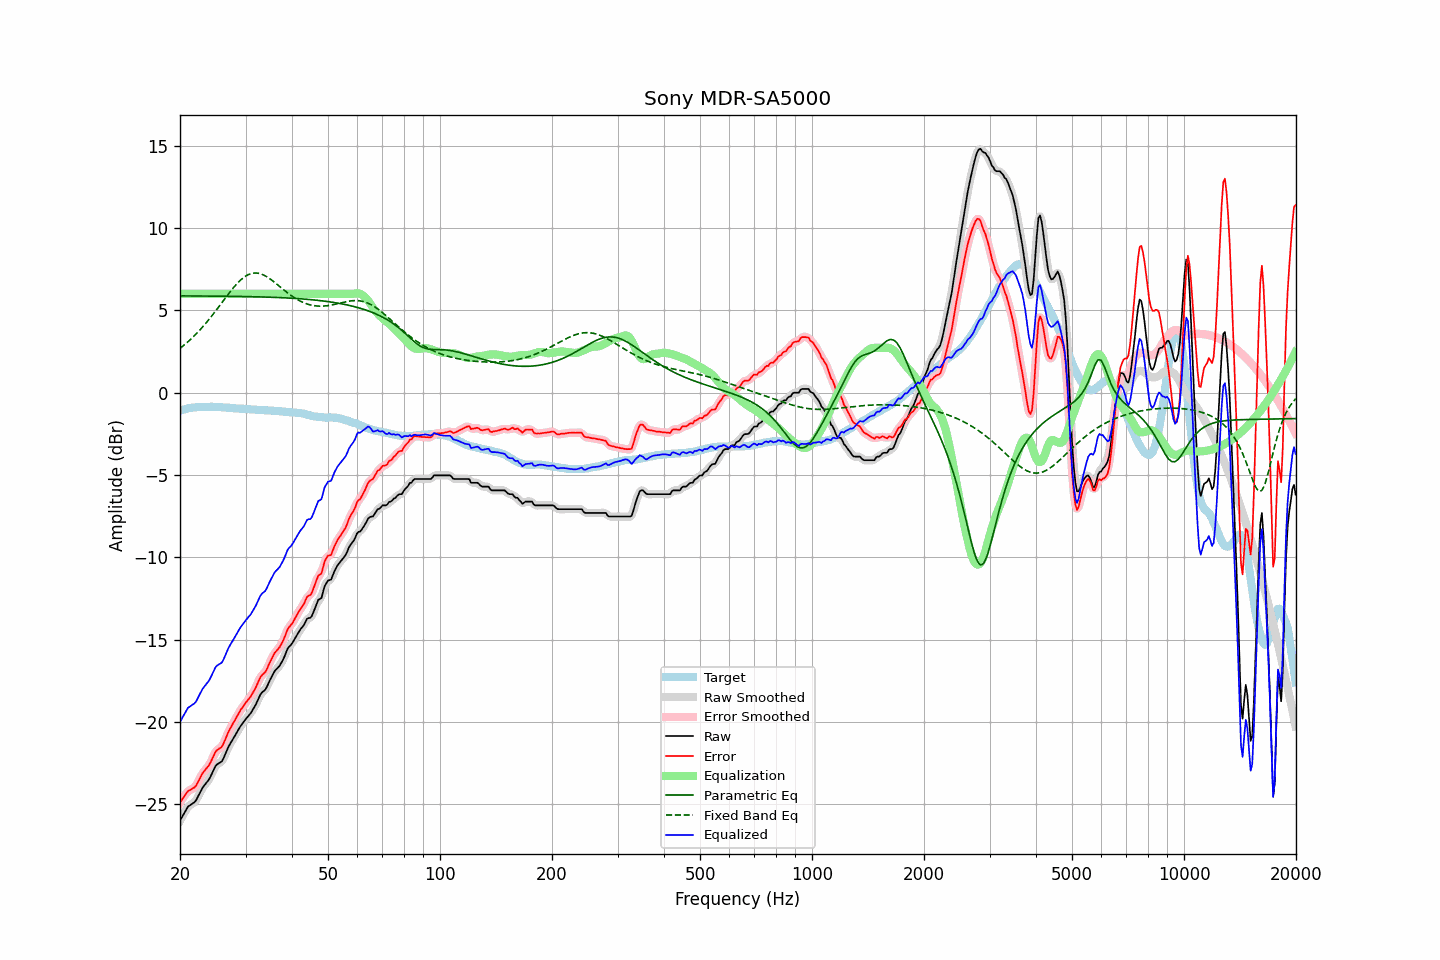

Values plotted in this chart, from the file beside it:
frequency, raw, error, smoothed, error_smoothed, equalization, parametric_eq, fixed_band_eq, equalized_raw, equalized_smoothed, target
20.00, -25.98, -24.88, -26.00, -24.89, 6.00, 5.88, 2.69, -19.98, -20.00, -1.11
20.20, -25.81, -24.75, -25.80, -24.73, 6.00, 5.88, 2.77, -19.81, -19.80, -1.07
20.40, -25.64, -24.60, -25.62, -24.59, 6.00, 5.88, 2.84, -19.64, -19.62, -1.04
20.61, -25.48, -24.47, -25.46, -24.45, 6.00, 5.88, 2.93, -19.48, -19.46, -1.01
20.81, -25.29, -24.31, -25.29, -24.32, 6.00, 5.87, 3.01, -19.29, -19.29, -0.98
21.02, -25.13, -24.18, -25.16, -24.21, 6.00, 5.87, 3.10, -19.13, -19.16, -0.95
21.23, -25.07, -24.14, -25.06, -24.13, 6.00, 5.87, 3.18, -19.07, -19.06, -0.93
21.44, -25.00, -24.08, -25.00, -24.08, 6.00, 5.87, 3.27, -19.00, -19.00, -0.92
21.66, -24.93, -24.02, -24.95, -24.04, 6.00, 5.87, 3.37, -18.93, -18.95, -0.91
21.87, -24.87, -23.97, -24.86, -23.96, 6.00, 5.87, 3.46, -18.87, -18.86, -0.90
22.09, -24.75, -23.86, -24.73, -23.84, 6.00, 5.87, 3.56, -18.75, -18.73, -0.89
22.31, -24.56, -23.68, -24.57, -23.69, 6.00, 5.87, 3.66, -18.56, -18.57, -0.88
22.54, -24.38, -23.49, -24.37, -23.49, 6.00, 5.87, 3.77, -18.38, -18.37, -0.88
22.76, -24.18, -23.30, -24.18, -23.30, 6.00, 5.87, 3.87, -18.18, -18.18, -0.88
22.99, -23.99, -23.11, -24.01, -23.13, 6.00, 5.87, 3.98, -17.99, -18.01, -0.88
23.22, -23.86, -22.99, -23.86, -22.99, 6.00, 5.87, 4.09, -17.86, -17.86, -0.87
23.45, -23.74, -22.87, -23.74, -22.87, 6.00, 5.87, 4.21, -17.74, -17.74, -0.87
23.69, -23.61, -22.75, -23.62, -22.76, 6.00, 5.87, 4.33, -17.61, -17.62, -0.86
23.92, -23.49, -22.63, -23.47, -22.61, 6.00, 5.87, 4.44, -17.49, -17.47, -0.86
24.16, -23.31, -22.46, -23.30, -22.45, 6.00, 5.87, 4.57, -17.31, -17.30, -0.85
24.40, -23.10, -22.24, -23.10, -22.24, 6.00, 5.86, 4.69, -17.10, -17.10, -0.85
24.65, -22.90, -22.04, -22.89, -22.03, 6.00, 5.86, 4.81, -16.90, -16.89, -0.87
24.89, -22.69, -21.82, -22.71, -21.85, 6.00, 5.86, 4.94, -16.69, -16.71, -0.87
25.14, -22.57, -21.70, -22.59, -21.72, 6.00, 5.86, 5.07, -16.57, -16.59, -0.87
25.39, -22.51, -21.63, -22.51, -21.64, 6.00, 5.86, 5.20, -16.51, -16.51, -0.88
25.65, -22.45, -21.57, -22.46, -21.58, 6.00, 5.86, 5.33, -16.45, -16.46, -0.88
25.91, -22.39, -21.51, -22.36, -21.48, 6.00, 5.86, 5.46, -16.39, -16.36, -0.89
26.16, -22.22, -21.32, -22.21, -21.31, 6.00, 5.86, 5.59, -16.22, -16.21, -0.90
26.43, -22.00, -21.10, -22.00, -21.10, 6.00, 5.86, 5.72, -16.00, -16.00, -0.90
26.69, -21.76, -20.85, -21.77, -20.86, 6.00, 5.85, 5.85, -15.76, -15.77, -0.91
26.96, -21.53, -20.62, -21.55, -20.64, 6.00, 5.85, 5.98, -15.53, -15.55, -0.91
27.23, -21.35, -20.43, -21.36, -20.44, 6.00, 5.85, 6.10, -15.35, -15.36, -0.92
27.50, -21.19, -20.27, -21.18, -20.26, 6.00, 5.85, 6.23, -15.19, -15.18, -0.92
27.77, -21.02, -20.08, -21.02, -20.09, 6.00, 5.85, 6.35, -15.02, -15.02, -0.94
28.05, -20.86, -19.92, -20.86, -19.91, 6.00, 5.85, 6.46, -14.86, -14.86, -0.94
28.33, -20.69, -19.74, -20.69, -19.73, 6.00, 5.85, 6.57, -14.69, -14.69, -0.96
28.62, -20.52, -19.56, -20.52, -19.56, 6.00, 5.84, 6.68, -14.52, -14.52, -0.97
28.90, -20.35, -19.38, -20.36, -19.39, 6.00, 5.84, 6.77, -14.35, -14.36, -0.97
29.19, -20.20, -19.22, -20.21, -19.23, 6.00, 5.84, 6.87, -14.20, -14.21, -0.98
29.48, -20.07, -19.10, -20.06, -19.09, 6.00, 5.84, 6.95, -14.07, -14.06, -0.97
29.78, -19.93, -18.95, -19.93, -18.95, 6.00, 5.84, 7.02, -13.93, -13.93, -0.98
30.08, -19.80, -18.81, -19.81, -18.82, 6.00, 5.84, 7.09, -13.80, -13.81, -0.99
30.38, -19.69, -18.69, -19.69, -18.69, 6.00, 5.83, 7.14, -13.69, -13.69, -1.00
30.68, -19.57, -18.57, -19.58, -18.57, 6.00, 5.83, 7.19, -13.57, -13.58, -1.00
30.99, -19.46, -18.45, -19.45, -18.43, 6.00, 5.83, 7.23, -13.46, -13.45, -1.02
31.30, -19.29, -18.28, -19.30, -18.29, 6.00, 5.83, 7.25, -13.29, -13.30, -1.02
31.61, -19.13, -18.11, -19.14, -18.11, 6.00, 5.82, 7.27, -13.13, -13.14, -1.02
31.93, -18.96, -17.93, -18.95, -17.92, 6.00, 5.82, 7.27, -12.96, -12.95, -1.03
32.24, -18.76, -17.71, -18.75, -17.71, 6.00, 5.82, 7.26, -12.76, -12.75, -1.05
32.57, -18.54, -17.49, -18.54, -17.49, 6.00, 5.82, 7.24, -12.54, -12.54, -1.05
32.89, -18.33, -17.29, -18.35, -17.30, 6.00, 5.81, 7.22, -12.33, -12.35, -1.05
33.22, -18.20, -17.14, -18.22, -17.17, 6.00, 5.81, 7.19, -12.20, -12.22, -1.06
33.55, -18.12, -17.06, -18.12, -17.06, 6.00, 5.81, 7.15, -12.12, -12.12, -1.06
33.89, -18.04, -16.97, -18.01, -16.94, 6.00, 5.81, 7.09, -12.04, -12.01, -1.07
34.23, -17.87, -16.80, -17.86, -16.78, 6.00, 5.80, 7.04, -11.87, -11.86, -1.07
34.57, -17.65, -16.57, -17.67, -16.58, 6.00, 5.80, 6.98, -11.65, -11.67, -1.08
34.92, -17.44, -16.36, -17.45, -16.37, 6.00, 5.80, 6.91, -11.44, -11.45, -1.09
35.27, -17.25, -16.17, -17.25, -16.15, 6.00, 5.79, 6.84, -11.25, -11.25, -1.09
35.62, -17.07, -15.97, -17.07, -15.97, 6.00, 5.79, 6.77, -11.07, -11.07, -1.10
35.97, -16.89, -15.79, -16.92, -15.81, 6.00, 5.78, 6.69, -10.89, -10.92, -1.10
... 635 more rows
